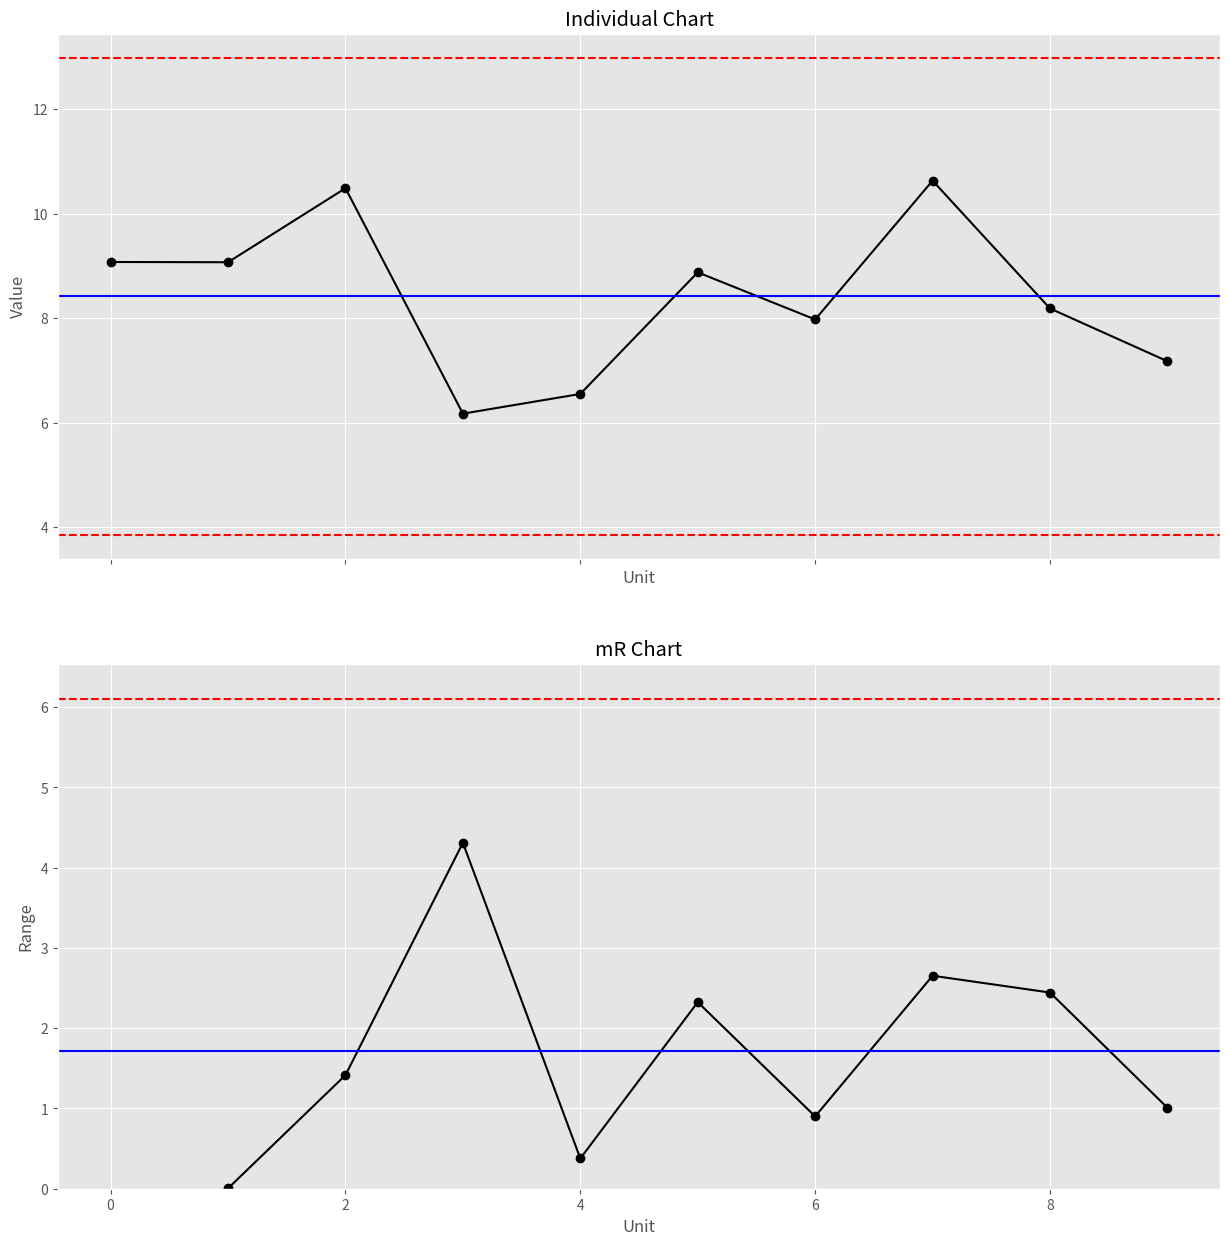

This chart was generated by the following Python code:
### x-mR chart ###

# Import required libraries
import numpy as np
import pandas as pd
import matplotlib.pyplot as plt
import statistics

# Set random seed
np.random.seed(42)

# Set matplotlib style
plt.style.use('ggplot')

# Create dummy data
x = pd.Series(np.random.normal(loc=10, scale=2, size=10))

# Define list variable for moving ranges
MR = [np.nan]

# Create dummy data
x = pd.Series(np.random.normal(loc=10, scale=2, size=10))

# Define list variable for moving ranges
MR = [np.nan]

# Get and append moving ranges
i = 1
for data in range(1, len(x)):
    MR.append(abs(x[i] - x[i-1]))
    i += 1

# Convert list to pandas Series objects    
MR = pd.Series(MR)

# Concatenate mR Series with and rename columns
data = pd.concat([x,MR], axis=1).rename(columns={0:"x", 1:"mR"})

# Plot x and mR charts
fig, axs = plt.subplots(2, figsize=(15,15), sharex=True)

# x chart
axs[0].plot(data['x'], linestyle='-', marker='o', color='black')
axs[0].axhline(statistics.mean(data['x']), color='blue')
axs[0].axhline(statistics.mean(data['x'])+3*statistics.mean(data['mR'][1:len(data['mR'])])/1.128, color = 'red', linestyle = 'dashed')
axs[0].axhline(statistics.mean(data['x'])-3*statistics.mean(data['mR'][1:len(data['mR'])])/1.128, color = 'red', linestyle = 'dashed')
axs[0].set_title('Individual Chart')
axs[0].set(xlabel='Unit', ylabel='Value')

# mR chart
axs[1].plot(data['mR'], linestyle='-', marker='o', color='black')
axs[1].axhline(statistics.mean(data['mR'][1:len(data['mR'])]), color='blue')
axs[1].axhline(statistics.mean(data['mR'][1:len(data['mR'])])+3*statistics.mean(data['mR'][1:len(data['mR'])])*0.8525, color='red', linestyle ='dashed')
axs[1].axhline(statistics.mean(data['mR'][1:len(data['mR'])])-3*statistics.mean(data['mR'][1:len(data['mR'])])*0.8525, color='red', linestyle ='dashed')
axs[1].set_ylim(bottom=0)
axs[1].set_title('mR Chart')
axs[1].set(xlabel='Unit', ylabel='Range')

# Validate points out of control limits for x chart
i = 0
control = True
for unit in data['x']:
    if unit > statistics.mean(data['x'])+3*statistics.mean(data['mR'][1:len(data['mR'])])/1.128 or unit < statistics.mean(data['x'])-3*statistics.mean(data['mR'][1:len(data['mR'])])/1.128:
        print('Unit', i, 'out of cotrol limits!')
        control = False
    i += 1
if control == True:
    print('All points within control limits.')
    
# Validate points out of control limits for mR chart
i = 0
control = True
for unit in data['mR']:
    if unit > statistics.mean(data['mR'][1:len(data['mR'])])+3*statistics.mean(data['mR'][1:len(data['mR'])])*0.8525 or unit < statistics.mean(data['mR'][1:len(data['mR'])])-3*statistics.mean(data['mR'][1:len(data['mR'])])*0.8525:
        print('Unit', i, 'out of cotrol limits!')
        control = False
    i += 1
if control == True:
    print('All points within control limits.')
